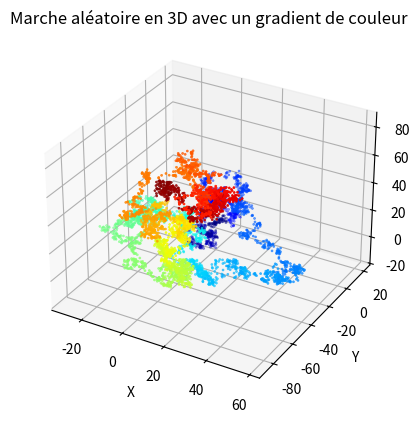

Python code for this plot:
import numpy as np
import matplotlib.pyplot as plt
from mpl_toolkits.mplot3d import Axes3D

n = 5000
x = np.cumsum(np.random.randn(n))
y = np.cumsum(np.random.randn(n))
z = np.cumsum(np.random.randn(n))

# Création d'une liste de couleurs
colors = np.linspace(0, 1, n)

fig = plt.figure()
ax = fig.add_subplot(111, projection='3d')
ax.scatter(x, y, z, c=colors, cmap=plt.cm.jet, linewidths=0.5, s=2)
ax.set_title('Marche aléatoire en 3D avec un gradient de couleur')
ax.set_xlabel('X')
ax.set_ylabel('Y')
ax.set_zlabel('Z')
plt.show()
